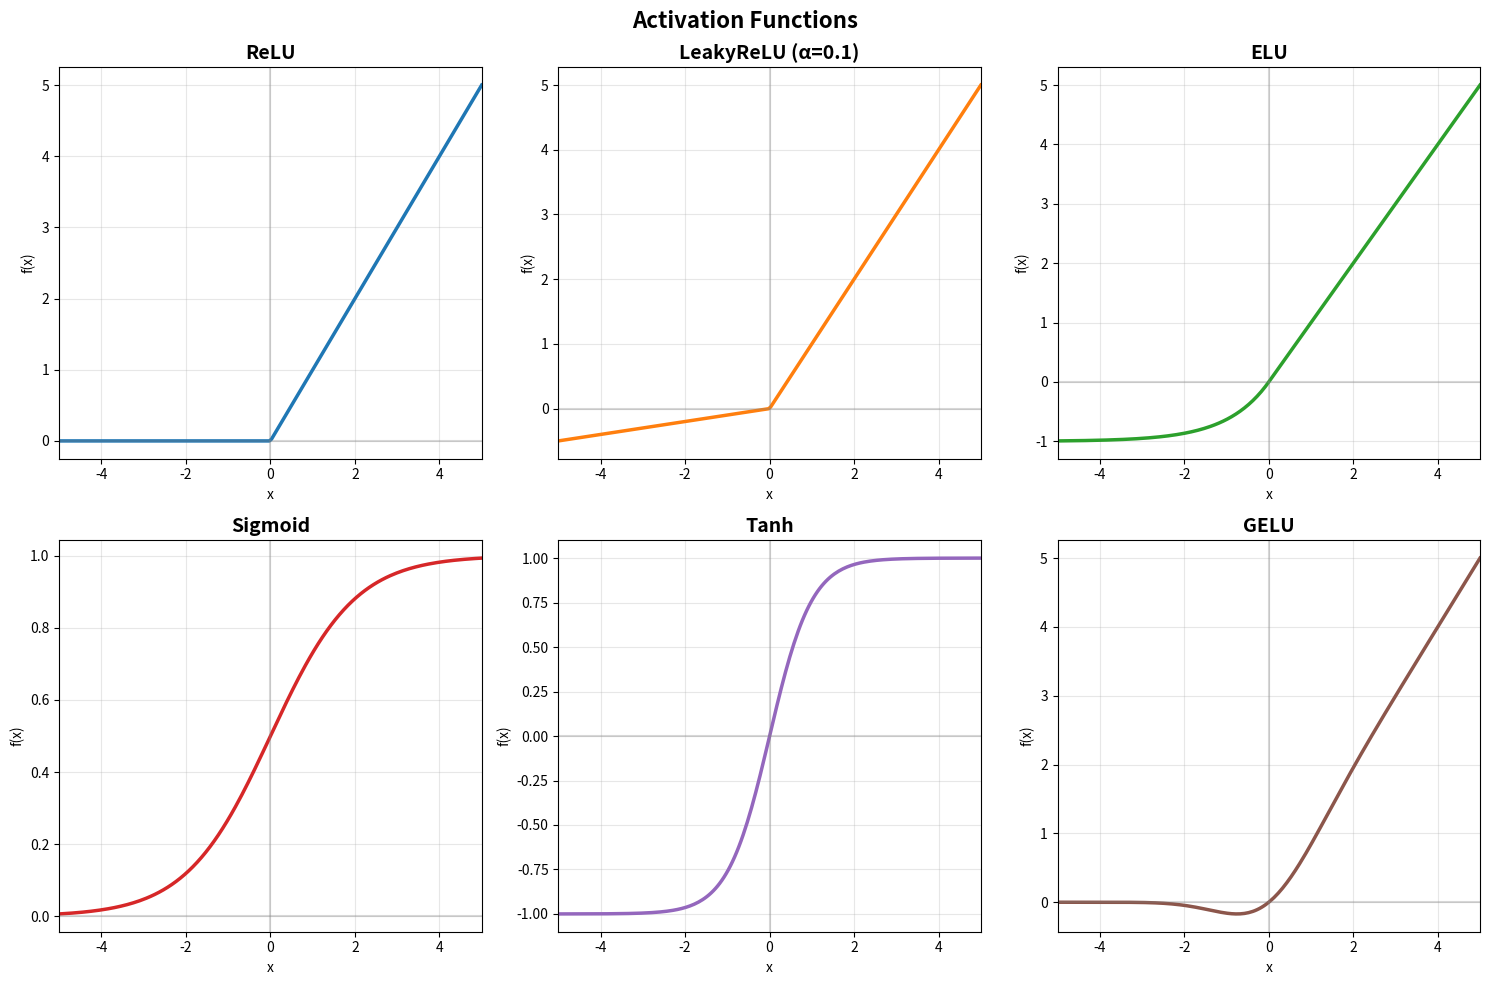
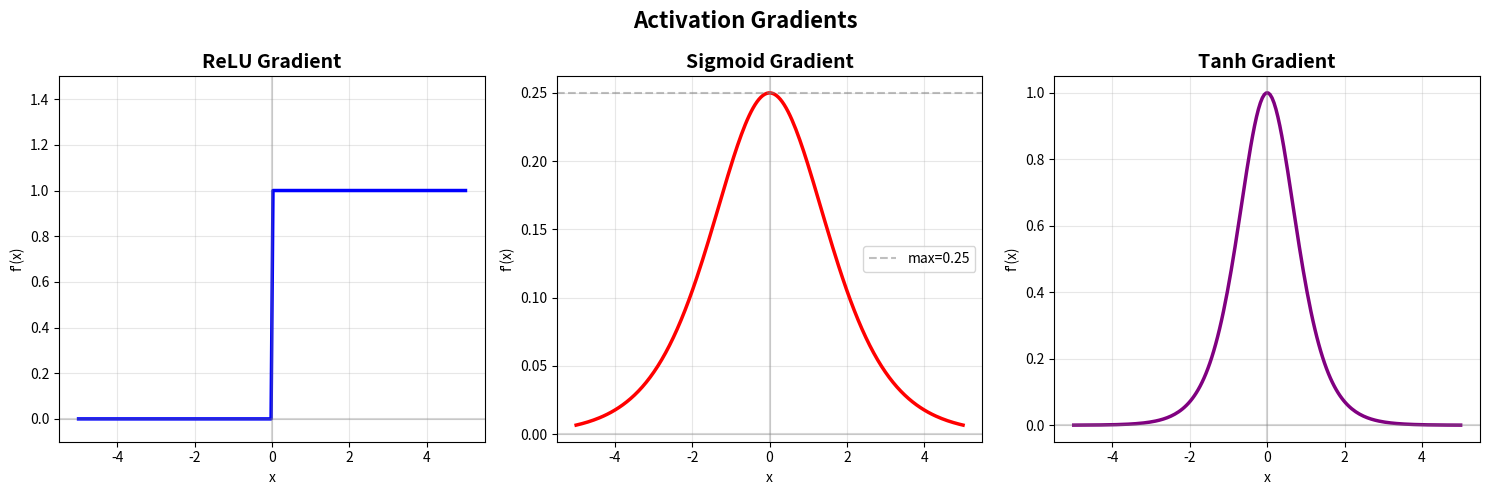

Generate these figures, in order, with matplotlib:
"""
Topic 07: Activation Functions Visualization
"""

import numpy as np
import matplotlib.pyplot as plt


def visualize_all_activations():
    """Plot all activation functions."""
    x = np.linspace(-5, 5, 200)
    
    relu = np.maximum(0, x)
    leaky_relu = np.where(x > 0, x, 0.1 * x)
    elu = np.where(x > 0, x, np.exp(x) - 1)
    sigmoid = 1 / (1 + np.exp(-x))
    tanh = np.tanh(x)
    
    # GELU approximation
    gelu = 0.5 * x * (1 + np.tanh(np.sqrt(2/np.pi) * (x + 0.044715 * x**3)))
    
    fig, axes = plt.subplots(2, 3, figsize=(15, 10))
    
    activations = [
        ('ReLU', relu, 'tab:blue'),
        ('LeakyReLU (α=0.1)', leaky_relu, 'tab:orange'),
        ('ELU', elu, 'tab:green'),
        ('Sigmoid', sigmoid, 'tab:red'),
        ('Tanh', tanh, 'tab:purple'),
        ('GELU', gelu, 'tab:brown'),
    ]
    
    for ax, (name, y, color) in zip(axes.flat, activations):
        ax.plot(x, y, color=color, linewidth=2.5)
        ax.axhline(y=0, color='gray', linestyle='-', alpha=0.3)
        ax.axvline(x=0, color='gray', linestyle='-', alpha=0.3)
        ax.set_title(name, fontsize=14, fontweight='bold')
        ax.set_xlabel('x')
        ax.set_ylabel('f(x)')
        ax.grid(True, alpha=0.3)
        ax.set_xlim(-5, 5)
    
    plt.suptitle('Activation Functions', fontsize=16, fontweight='bold')
    plt.tight_layout()
    return fig


def visualize_gradients():
    """Plot gradients of activations."""
    x = np.linspace(-5, 5, 200)
    
    relu_grad = (x > 0).astype(float)
    sigmoid = 1 / (1 + np.exp(-x))
    sigmoid_grad = sigmoid * (1 - sigmoid)
    tanh = np.tanh(x)
    tanh_grad = 1 - tanh ** 2
    
    fig, axes = plt.subplots(1, 3, figsize=(15, 5))
    
    axes[0].plot(x, relu_grad, 'b-', linewidth=2.5)
    axes[0].set_title('ReLU Gradient', fontsize=14, fontweight='bold')
    axes[0].set_ylim(-0.1, 1.5)
    
    axes[1].plot(x, sigmoid_grad, 'r-', linewidth=2.5)
    axes[1].set_title('Sigmoid Gradient', fontsize=14, fontweight='bold')
    axes[1].axhline(y=0.25, color='gray', linestyle='--', alpha=0.5, label='max=0.25')
    axes[1].legend()
    
    axes[2].plot(x, tanh_grad, 'purple', linewidth=2.5)
    axes[2].set_title('Tanh Gradient', fontsize=14, fontweight='bold')
    
    for ax in axes:
        ax.axhline(y=0, color='gray', linestyle='-', alpha=0.3)
        ax.axvline(x=0, color='gray', linestyle='-', alpha=0.3)
        ax.set_xlabel('x')
        ax.set_ylabel("f'(x)")
        ax.grid(True, alpha=0.3)
    
    plt.suptitle('Activation Gradients', fontsize=16, fontweight='bold')
    plt.tight_layout()
    return fig


def demo():
    print("Topic 07: Activation Functions Visualization")
    print("=" * 40)
    
    fig1 = visualize_all_activations()
    plt.savefig('activations.png', dpi=150, bbox_inches='tight')
    
    fig2 = visualize_gradients()
    plt.savefig('gradients.png', dpi=150, bbox_inches='tight')
    
    print("Saved: activations.png, gradients.png")
    plt.show()


if __name__ == "__main__":
    demo()
